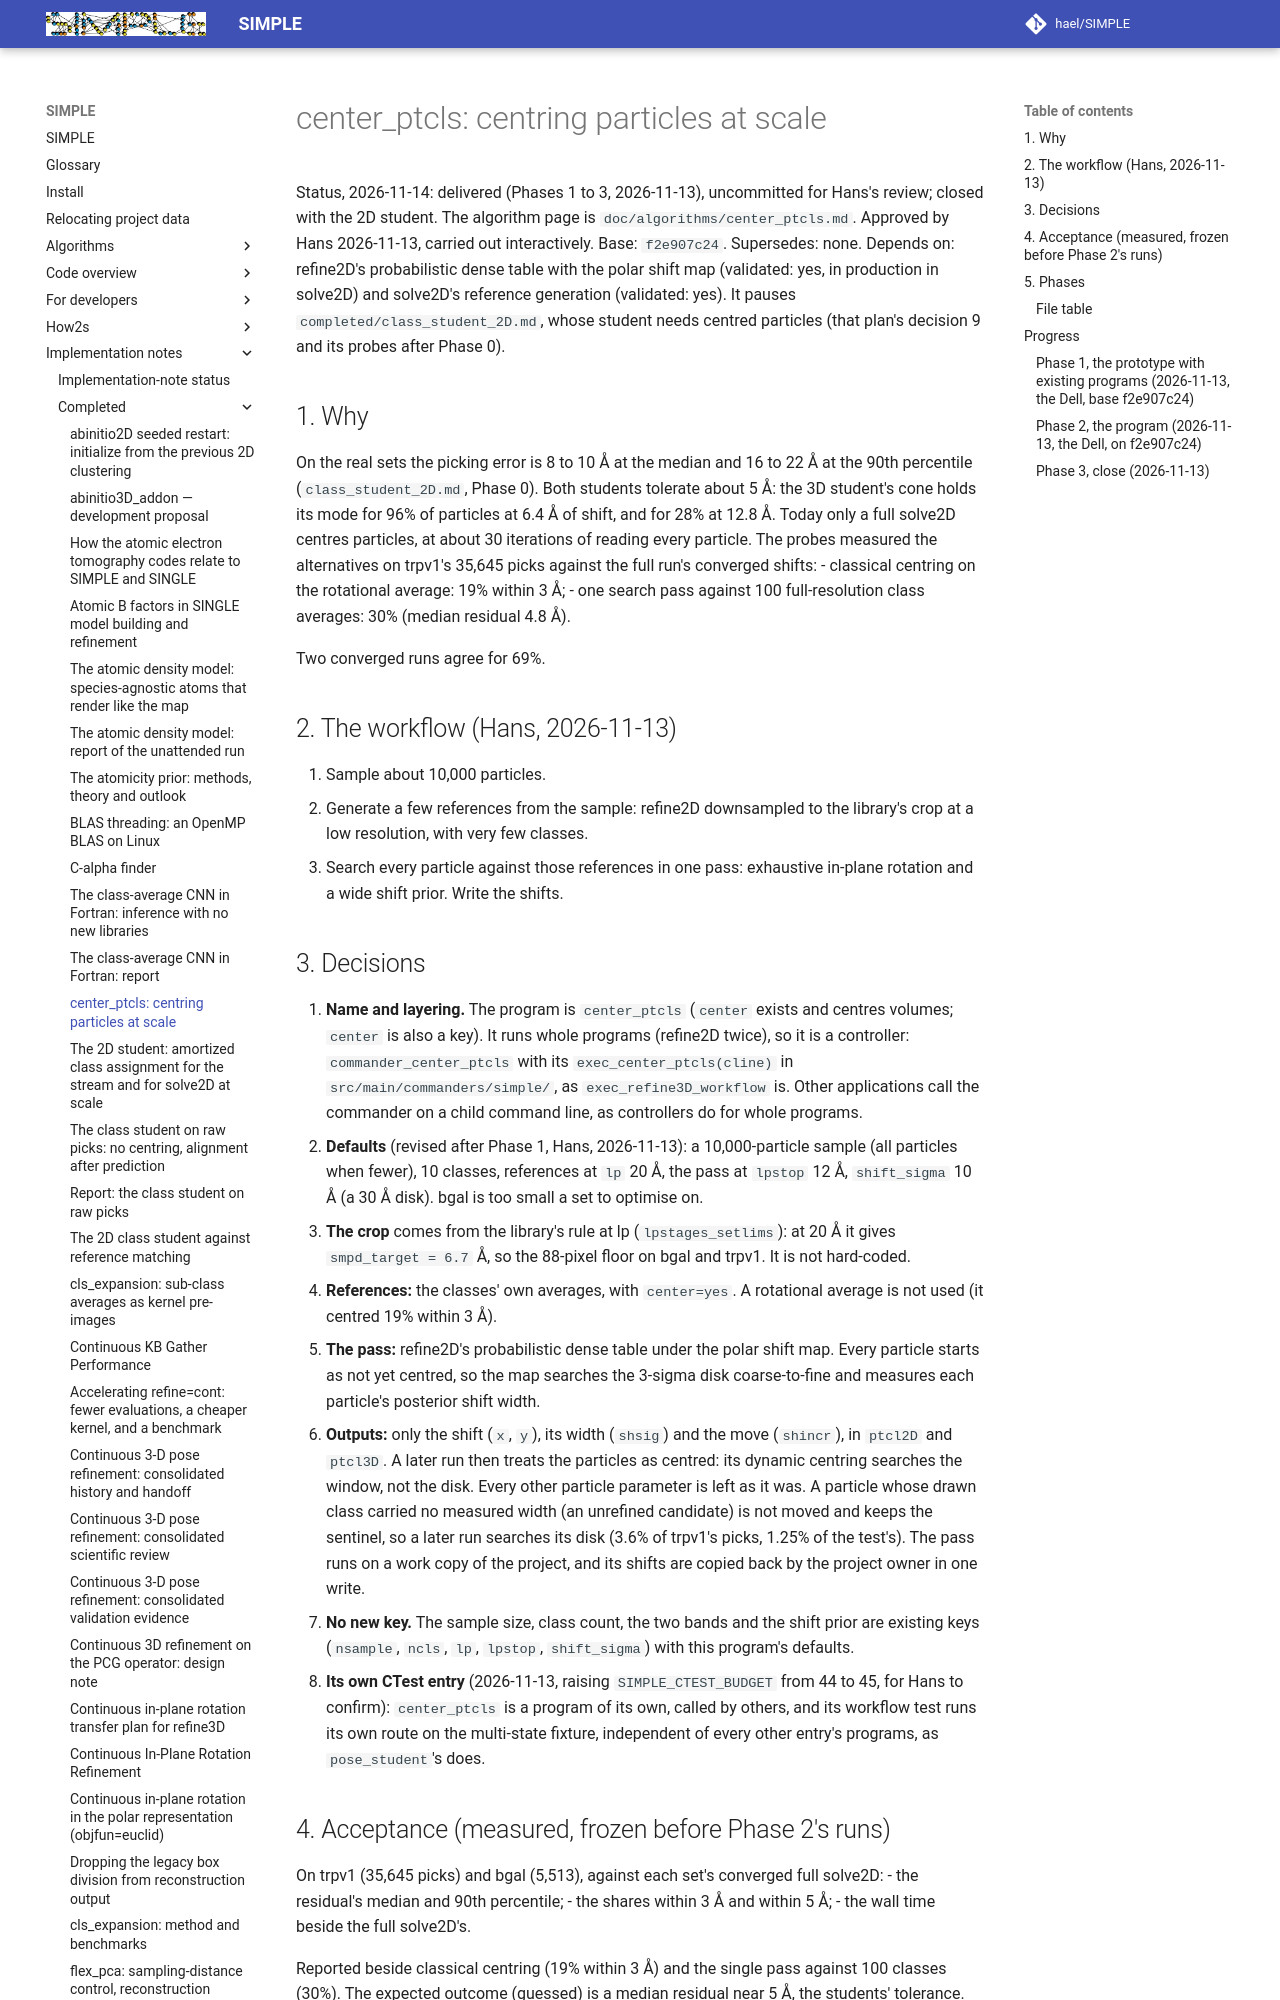

repository: hael/SIMPLE · page: implementation_notes/completed/center_ptcls.html · generator: mkdocs

# center_ptcls: centring particles at scale

Status, 2026-11-14: delivered (Phases 1 to 3, 2026-11-13), uncommitted for Hans's review; closed with the 2D student.
The algorithm page is `doc/algorithms/center_ptcls.md`. Approved by Hans 2026-11-13, carried out interactively.
Base: `f2e907c24`. Supersedes: none.
Depends on: refine2D's probabilistic dense table with the polar shift map (validated: yes, in production in
solve2D) and solve2D's reference generation (validated: yes). It pauses `completed/class_student_2D.md`,
whose student needs centred particles (that plan's decision 9 and its probes after Phase 0).

## 1. Why

On the real sets the picking error is 8 to 10 Å at the median and 16 to 22 Å at the 90th percentile
(`class_student_2D.md`, Phase 0). Both students tolerate about 5 Å: the 3D student's cone holds its mode for
96% of particles at 6.4 Å of shift, and for 28% at 12.8 Å. Today only a full solve2D centres particles, at
about 30 iterations of reading every particle. The probes measured the alternatives on trpv1's 35,645
picks against the full run's converged shifts:
- classical centring on the rotational average: 19% within 3 Å;
- one search pass against 100 full-resolution class averages: 30% (median residual 4.8 Å).

Two converged runs agree for 69%.

## 2. The workflow (Hans, 2026-11-13)

1. Sample about 10,000 particles.
2. Generate a few references from the sample: refine2D downsampled to the library's crop at a low
   resolution, with very few classes.
3. Search every particle against those references in one pass: exhaustive in-plane rotation and a wide
   shift prior. Write the shifts.
